Run: headless pygame with SDL's dummy video driver; simulated clock (each Clock.tick advances the game by its frame time, no real sleeping); random seed 0; keys injected as events and as key.get_pressed() state; mouse plan: one left click at the window centre at the start of phase 2, then a move to the lower-right quarter at the start of phase 3.
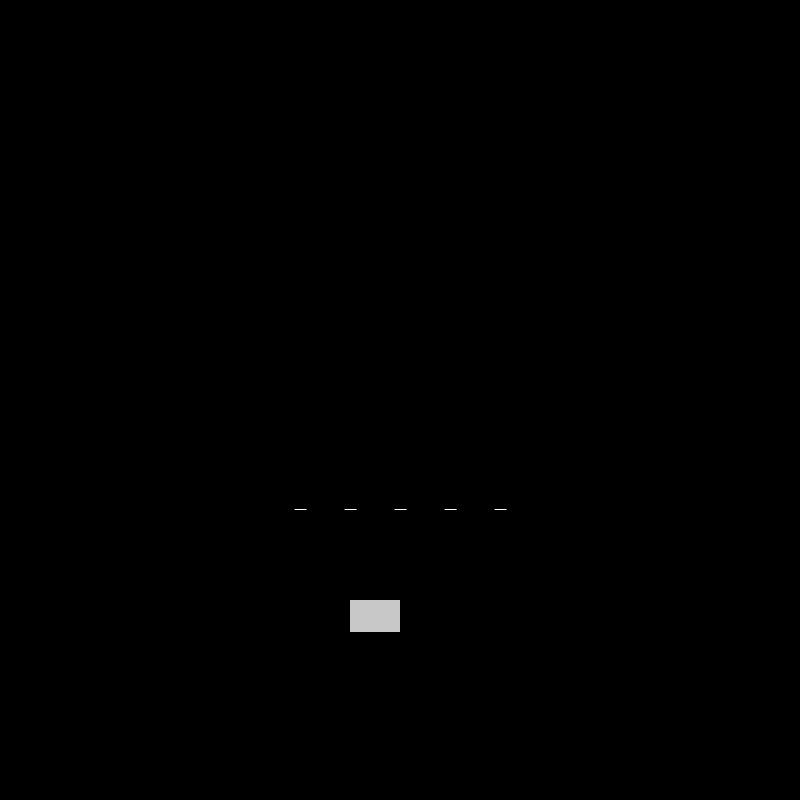
Frame 1 of 4 · flips 1–60 · no input
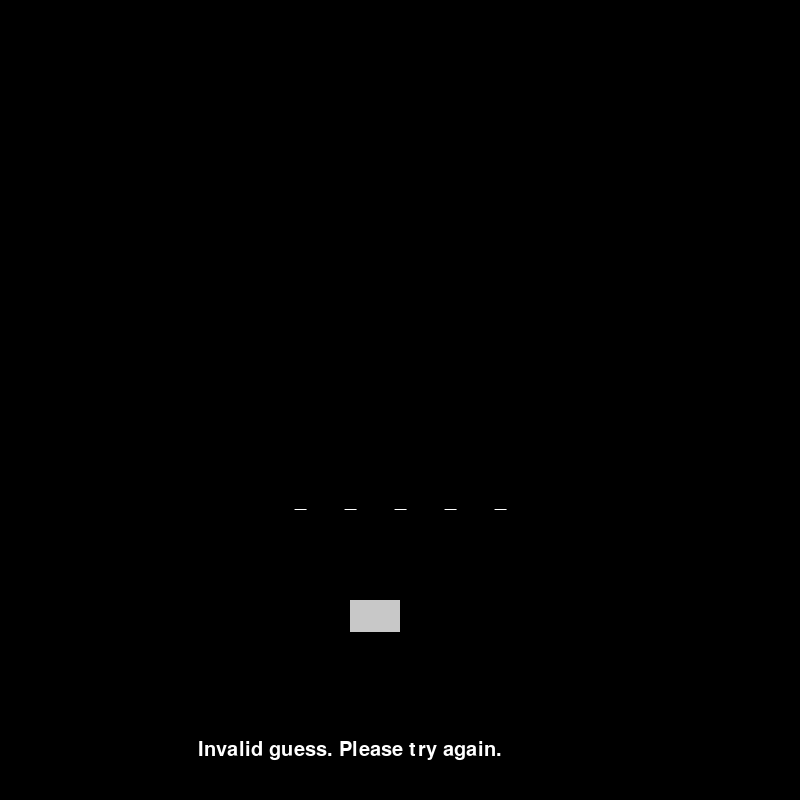
Frame 2 of 4 · flips 61–180 · clicked the window centre · tapped SPACE, RETURN · held RIGHT (→), D
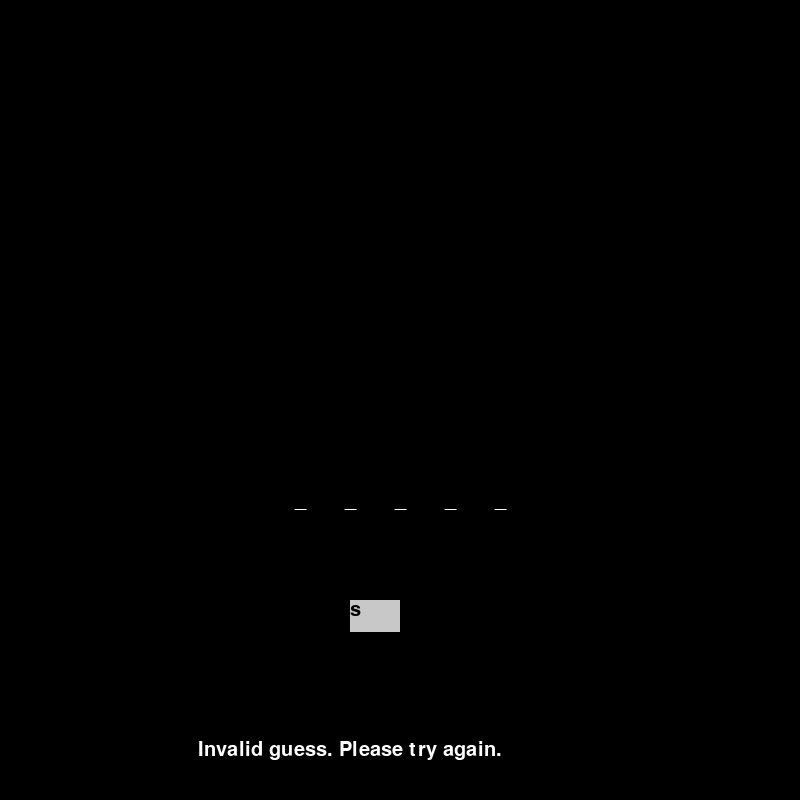
Frame 3 of 4 · flips 181–300 · moved the mouse to the lower-right quarter · held DOWN (↓), S
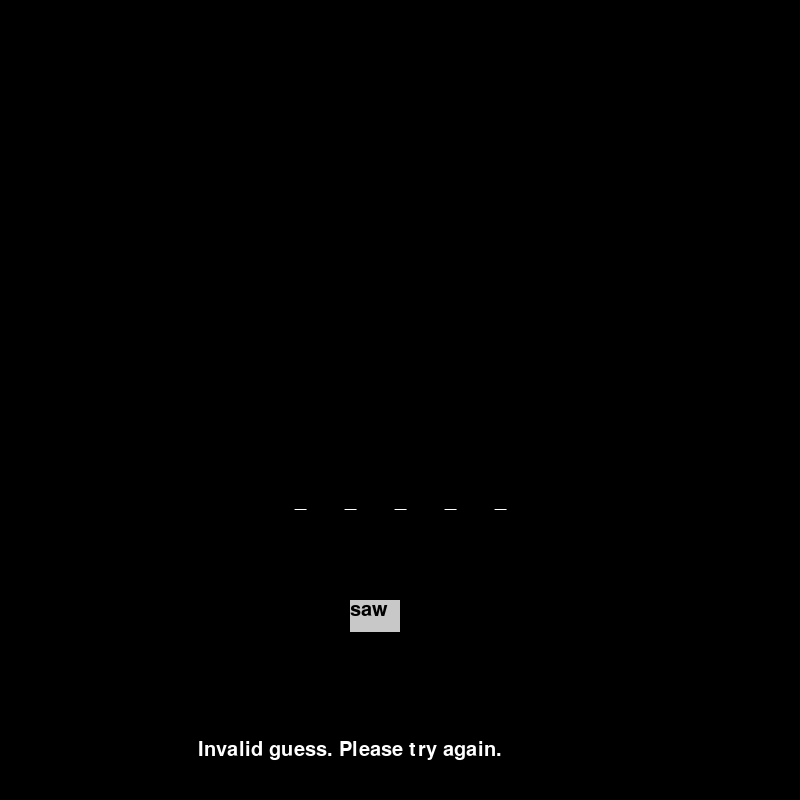
Frame 4 of 4 · flips 301–420 · held LEFT (←), A, UP (↑), W

The pygame program that drew these frames:

import random
import pygame


def Play():
    pygame.init()

    surface = pygame.display.set_mode((800, 800))
    font = pygame.font.SysFont('americantypewriter', 30)
    clock = pygame.time.Clock()
    word_length_num = "5"
    new_word = word_length(word_length_num)

    user_text = ''
    output = []
    guessed = []  # An array of all guessed letters
    bad_guess = 0
    round_val = 0
    x_coord = 300
    score_array = []
    score_rect_array = []
    for _ in new_word:
        output.append("_")
        score = font.render('_', True, (255, 255, 255))
        score_rect = score.get_rect()
        score_rect.center = (x_coord, 500)
        x_coord += 50
        score_array.append(score)
        score_rect_array.append(score_rect)

    background_colour = (0, 0, 0)
    input_rect = pygame.Rect(350, 600, 50, 32)
    color_active = pygame.Color(255, 255, 255)
    color_passive = pygame.Color(200, 200, 200)
    same_guess, same_guess_rect = text_int("Already made this guess", font, 350, 750)
    correct_guess, correct_guess_rect = text_int("Correct guess!", font, 350, 750)
    invalid_guess, invalid_guess_rect = text_int("Invalid guess. Please try again.", font, 350, 750)
    text_cover = pygame.Rect(0, 700, 800, 100)

    pygame.display.set_caption('Hangman')
    surface.fill(background_colour)
    pygame.display.flip()

    running = True
    active = False

    while running:
        while round_val < 5:
            surface.blit(score_array[round_val], score_rect_array[round_val])
            round_val += 1

        for event in pygame.event.get():
            if event.type == pygame.QUIT:
                running = False
            elif bad_guess >= 10:
                running = False

            if event.type == pygame.MOUSEBUTTONDOWN:
                if input_rect.collidepoint(event.pos):
                    active = True
                else:
                    active = False

            if event.type == pygame.KEYDOWN:
                if event.key == pygame.K_BACKSPACE:
                    user_text = user_text[:-1]
                elif event.key == pygame.K_RETURN:
                    guess_made = guess(user_text, guessed)
                    guessed.append(guess_made)
                    if guess_made == 0:
                        pygame.draw.rect(surface, (0, 0, 0), text_cover)
                        surface.blit(same_guess, same_guess_rect)
                    elif guess_made == 1:
                        pygame.draw.rect(surface, (0, 0, 0), text_cover)
                        surface.blit(invalid_guess, invalid_guess_rect)
                    else:
                        pygame.draw.rect(surface, (0, 0, 0), text_cover)
                    user_text = ''
                else:
                    user_text += event.unicode

        if active:
            color = color_active
        else:
            color = color_passive

        pygame.draw.rect(surface, color, input_rect)
        text_surface = font.render(user_text, True, (0, 0, 0))
        surface.blit(text_surface, (input_rect.x, input_rect.y))
        input_rect.w = max(1, text_surface.get_width() + 10)
        pygame.display.flip()
        clock.tick(60)

        pygame.display.update()


def word_length(word_length):
    new_word = 0
    if word_length == "3":
        new_word = three_letter()
    elif word_length == "4":
        new_word = four_letter()
    elif word_length == "5":
        new_word = five_letter()
    else:
        print("Error")
        exit()
    return new_word  # Returns the chosen word


def text_int(text1, font1, x, y):
    letter = font1.render(text1, True, (255, 255, 255))
    letter_rect = letter.get_rect()
    letter_rect.center = (x, y)
    return letter, letter_rect


def guess(letter, guessed):
    alphabet = ['a', 'b', 'c', 'd', 'e', 'f', 'g', 'h', 'i', 'j', 'k', 'l', 'm', 'n', 'o', 'p', 'q', 'r', 's', 't',
                'u', 'v', 'w', 'x', 'y', 'z']  # An array of the letters in the alphabet
    if letter in guessed:
        return 0
    elif letter in alphabet:
        return letter
    else:
        return 1


def find_word(self, letter, word):
    word_array = []
    y = 0
    z = False
    for x in word:
        word_array.append(x)
        if x == letter:
            self.output[y] = letter + " "
            z = True
        y += 1
    if z is False:
        return 0
    elif z is True:
        return 1


def each_display(x):
    font2 = pygame.font.SysFont('americantypewriter', 30)
    text3 = font2.render(x, True, (255, 255, 255))
    text_rect = text3.get_rect()
    return text3, text_rect


def three_letter():
    words = ["art", "bag", "cat", "dig", "eye", "fox", "god", "him", "inn", "jam", "kit", "leg", "mat", "nip",
             "oil", "pin", "quo", "rid", "sew", "top", "urn", "van", "win", "yap", "zoo"]
    val = random.randrange(0, (len(words) - 1))
    return words[val]


def four_letter():
    words = ["able", "bank", "crib", "dart", "echo", "from", "grab", "high", "jump", "kill", "lime", "nope", "open",
             "pony", "quip", "rose", "stew", "tear", "ulna", "view", "wear", "year", "zero", "zoom"]
    val = random.randrange(0, (len(words) - 1))
    return words[val]


def five_letter():
    words = ["acorn", "broom", "blaze", "break", "beach", "cried", "climb", "court", "diary", "dairy", "echos",
             "flame", "gourd", "hired", "index", "itchy", "jokes", "knock", "kayak", "limbo",
             "marks", "nippy", "newly", "naval", "novel", "nerve", "naked", "oxbow", "ovals" "owned", "point",
             "prowl", "pants", "proud", "quits", "quilt", "quart", "rants", "round", "ranch", "stink", "stick",
             "store", "turnt", "tombs", "unify", "ulcer", "upset", "under", "views", "voice", "wound", "yours",
             "zooms"]
    val = random.randrange(0, (len(words) - 1))
    return words[val]

Play()
